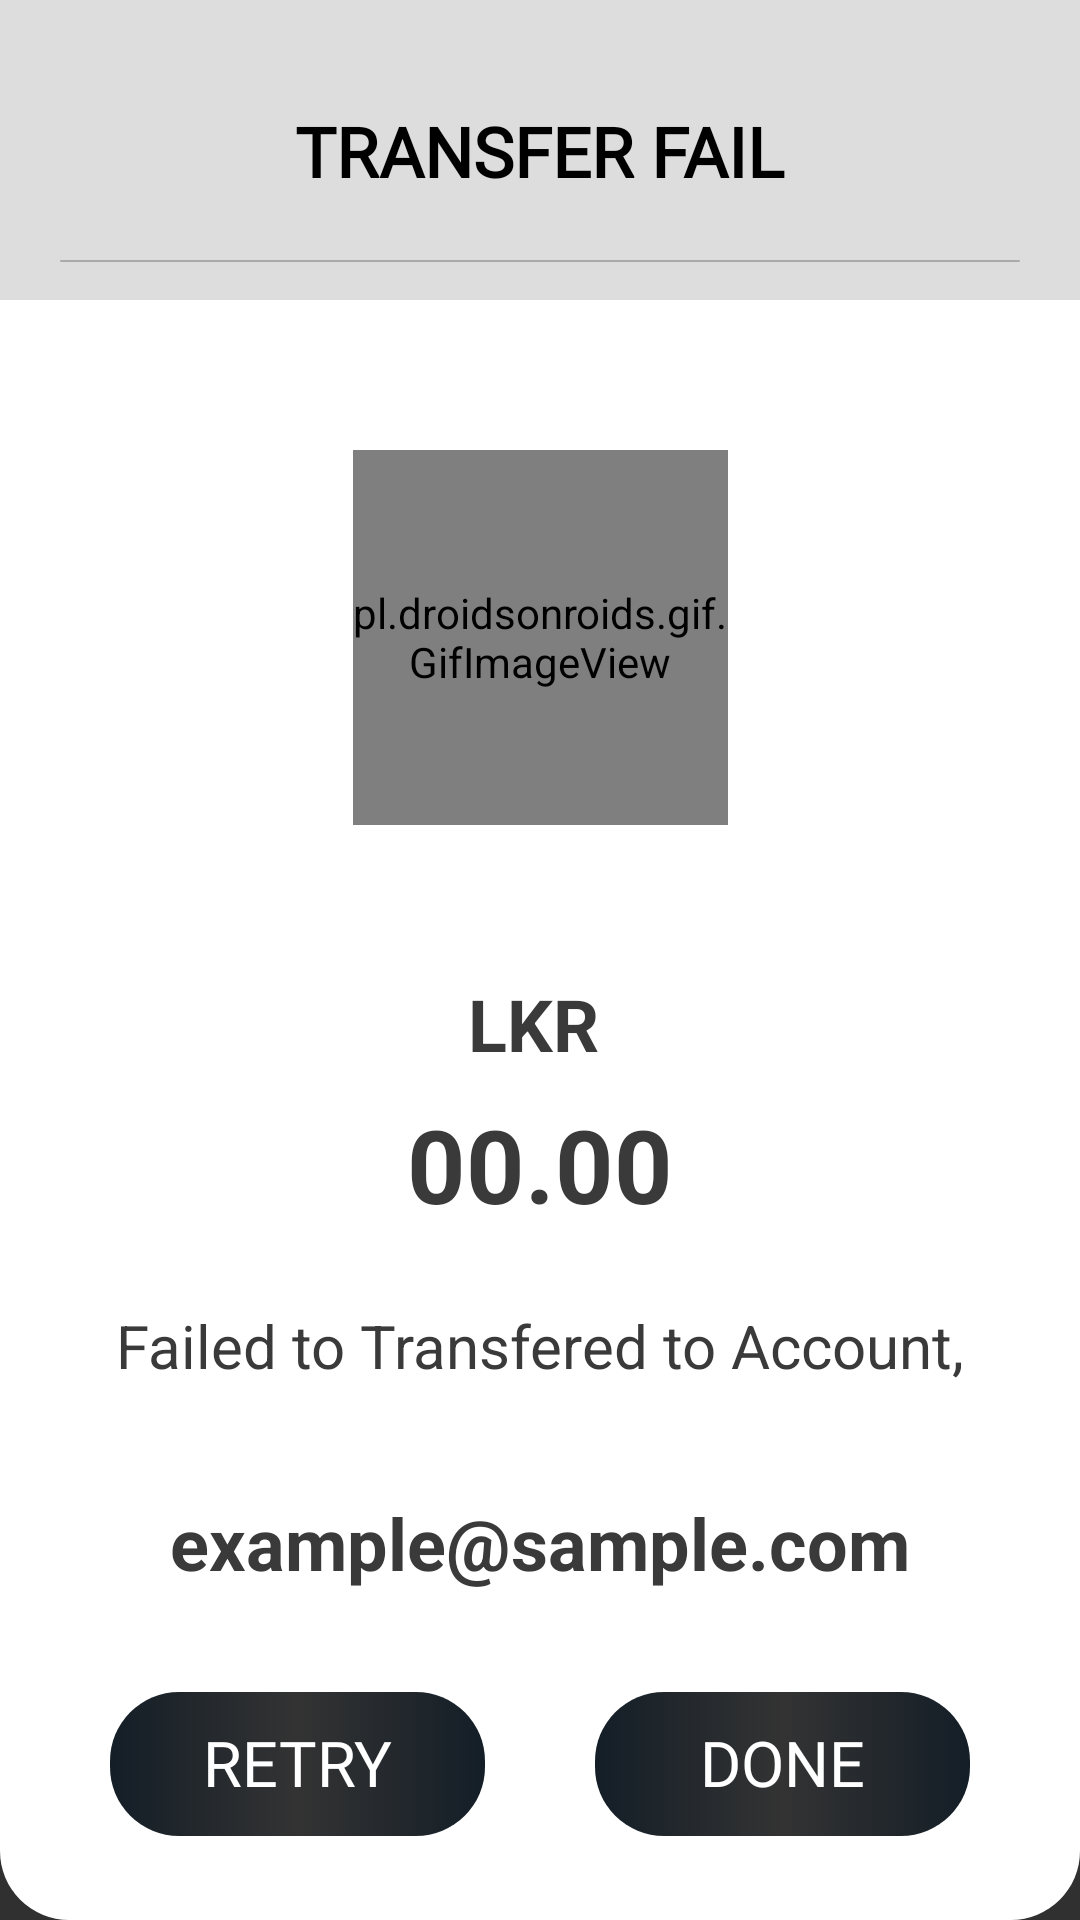

Write the Android layout XML for this screen, with the resource values it uses.
<!-- AndroidManifest.xml: application theme Theme.AppCompat.NoActionBar -->
<!-- res/layout/activity_send_money_fail.xml -->
<?xml version="1.0" encoding="utf-8"?>
<androidx.constraintlayout.widget.ConstraintLayout xmlns:android="http://schemas.android.com/apk/res/android"
    xmlns:app="http://schemas.android.com/apk/res-auto"
    xmlns:tools="http://schemas.android.com/tools"
    android:layout_width="match_parent"
    android:layout_height="match_parent"
    android:background="@drawable/white_background"
    android:backgroundTint="@color/white"
    tools:context=".SendMoneyFail">

    <androidx.constraintlayout.widget.ConstraintLayout
        android:id="@+id/constraintLayout"
        android:layout_width="match_parent"
        android:layout_height="100dp"
        android:background="@color/theme4"
        app:layout_constraintEnd_toEndOf="parent"
        app:layout_constraintStart_toStartOf="parent"
        app:layout_constraintTop_toTopOf="parent">

        <TextView
            android:id="@+id/textView8"
            android:layout_width="wrap_content"
            android:layout_height="wrap_content"
            android:layout_marginTop="10dp"
            android:fontFamily="@font/bree_serif"
            android:text="TRANSFER FAIL"
            android:textColor="@color/black"
            android:textSize="23dp"
            android:textStyle="bold"
            app:layout_constraintBottom_toBottomOf="parent"
            app:layout_constraintEnd_toEndOf="parent"
            app:layout_constraintStart_toStartOf="parent"
            app:layout_constraintTop_toTopOf="parent"
            app:layout_constraintVertical_bias="0.423"
            tools:ignore="MissingConstraints" />

        <View
            android:id="@+id/view"
            android:layout_width="match_parent"
            android:layout_height="0.8dp"
            android:layout_marginStart="20dp"
            android:layout_marginTop="10dp"
            android:layout_marginEnd="20dp"
            android:background="@drawable/divider"
            app:layout_constraintBottom_toBottomOf="parent"
            app:layout_constraintEnd_toEndOf="parent"
            app:layout_constraintHorizontal_bias="0.0"
            app:layout_constraintStart_toStartOf="parent"
            app:layout_constraintTop_toTopOf="parent"
            app:layout_constraintVertical_bias="0.859" />
    </androidx.constraintlayout.widget.ConstraintLayout>

    <pl.droidsonroids.gif.GifImageView
        android:id="@+id/gifImageView4"
        android:layout_width="125dp"
        android:layout_height="125dp"
        android:layout_marginTop="50dp"
        android:src="@drawable/fail"
        app:layout_constraintEnd_toEndOf="parent"
        app:layout_constraintStart_toStartOf="parent"
        app:layout_constraintTop_toBottomOf="@+id/constraintLayout"
        tools:ignore="MissingClass,MissingConstraints" />

    <TextView
        android:id="@+id/textView37"
        android:layout_width="97dp"
        android:layout_height="0dp"
        android:layout_marginTop="50dp"
        android:text="LKR"
        android:textAlignment="center"
        android:textColor="@color/font3"
        android:textSize="24sp"
        android:textStyle="bold"
        app:layout_constraintEnd_toEndOf="parent"
        app:layout_constraintHorizontal_bias="0.492"
        app:layout_constraintStart_toStartOf="parent"
        app:layout_constraintTop_toBottomOf="@+id/gifImageView4"
        app:lineHeight="26dp" />

    <TextView
        android:id="@+id/amount"
        android:layout_width="304dp"
        android:layout_height="46dp"
        android:layout_marginTop="8dp"
        android:text="00.00"
        android:textAlignment="center"
        android:textColor="@color/font3"
        android:textSize="34sp"
        android:textStyle="bold"
        app:layout_constraintEnd_toEndOf="parent"
        app:layout_constraintStart_toStartOf="parent"
        app:layout_constraintTop_toBottomOf="@+id/textView37"
        app:lineHeight="26dp" />

    <TextView
        android:id="@+id/textView42"
        android:layout_width="350dp"
        android:layout_height="30dp"
        android:text="Failed to Transfered to Account,"
        android:textAlignment="center"
        android:textColor="@color/font3"
        android:textSize="20sp"
        android:textStyle="normal"
        app:layout_constraintBottom_toTopOf="@+id/email"
        app:layout_constraintEnd_toEndOf="parent"
        app:layout_constraintHorizontal_bias="0.508"
        app:layout_constraintStart_toStartOf="parent"
        app:layout_constraintTop_toBottomOf="@+id/amount"
        app:lineHeight="26dp" />

    <TextView
        android:id="@+id/email"
        android:layout_width="347dp"
        android:layout_height="52dp"
        android:gravity="center_horizontal|center_vertical"
        android:text="example@sample.com"
        android:textAlignment="center"
        android:textColor="@color/font3"
        android:textSize="24sp"
        android:textStyle="bold"
        app:layout_constraintBottom_toTopOf="@+id/constraintLayout8"
        app:layout_constraintEnd_toEndOf="parent"
        app:layout_constraintHorizontal_bias="0.508"
        app:layout_constraintStart_toStartOf="parent"
        app:layout_constraintTop_toBottomOf="@+id/textView42"
        app:lineHeight="26dp" />

    <androidx.constraintlayout.widget.ConstraintLayout
        android:id="@+id/constraintLayout9"
        android:layout_width="125dp"
        android:layout_height="48dp"
        android:layout_marginBottom="28dp"
        android:background="@drawable/theme1_button"
        android:onClick="goBack"
        app:layout_constraintBottom_toBottomOf="parent"
        app:layout_constraintEnd_toEndOf="parent"
        app:layout_constraintStart_toEndOf="@+id/constraintLayout8">

        <TextView
            android:id="@+id/button4"
            android:layout_width="wrap_content"
            android:layout_height="wrap_content"
            android:fontFamily="@font/averia_sans_libre_bold"
            android:text="DONE"
            android:textColor="@color/white"
            android:textSize="21sp"
            app:layout_constraintBottom_toBottomOf="parent"
            app:layout_constraintEnd_toEndOf="parent"
            app:layout_constraintStart_toStartOf="parent"
            app:layout_constraintTop_toTopOf="parent"
            app:layout_constraintVertical_bias="0.478"
            tools:ignore="MissingConstraints" />

    </androidx.constraintlayout.widget.ConstraintLayout>

    <androidx.constraintlayout.widget.ConstraintLayout
        android:id="@+id/constraintLayout8"
        android:layout_width="125dp"
        android:layout_height="48dp"
        android:layout_marginBottom="28dp"
        android:background="@drawable/theme1_button"
        android:onClick="retry"
        app:layout_constraintBottom_toBottomOf="parent"
        app:layout_constraintEnd_toStartOf="@+id/constraintLayout9"
        app:layout_constraintStart_toStartOf="parent">

        <TextView
            android:id="@+id/button3"
            android:layout_width="wrap_content"
            android:layout_height="wrap_content"
            android:fontFamily="@font/averia_sans_libre_bold"
            android:text="RETRY"
            android:textColor="@color/white"
            android:textSize="21sp"
            app:layout_constraintBottom_toBottomOf="parent"
            app:layout_constraintEnd_toEndOf="parent"
            app:layout_constraintStart_toStartOf="parent"
            app:layout_constraintTop_toTopOf="parent"
            app:layout_constraintVertical_bias="0.478"
            tools:ignore="MissingConstraints" />

    </androidx.constraintlayout.widget.ConstraintLayout>

</androidx.constraintlayout.widget.ConstraintLayout>
<!-- resources referenced by this layout -->
<resources>
  <color name="black">#FF000000</color>
  <color name="font3">#3a3a3a</color>
  <color name="theme4">#dddddd</color>
  <color name="white">#FFFFFFFF</color>
  <!-- drawable divider (drawable) -->
  <?xml version="1.0" encoding="utf-8"?>
  <selector xmlns:android="http://schemas.android.com/apk/res/android">
      <item>
          <shape android:shape="rectangle">
              <solid android:color="@color/theme5" />
              <corners android:radius="200dp" />
          </shape>
      </item>
  </selector>
  <!-- drawable fail: gif bitmap (drawable, 246065 bytes) -->
  <!-- drawable theme1_button (drawable) -->
  <?xml version="1.0" encoding="utf-8"?>
  <selector xmlns:android="http://schemas.android.com/apk/res/android">
  
      <item>
          <shape android:shape="rectangle">
              <corners android:radius="23dp"/>
              <gradient
                  android:startColor = "@color/theme1"
                  android:centerColor="#333333"
                  android:endColor = "@color/theme1"
                  android:angle = "180"
                  android:gradientRadius="20dp"
                  android:type = "linear" />
          </shape>
      </item>
  </selector>
  <!-- drawable white_background (drawable) -->
  <?xml version="1.0" encoding="utf-8"?>
  <selector xmlns:android="http://schemas.android.com/apk/res/android">
  
  
      <item>
          <shape android:shape="rectangle">
              <solid android:color="@color/white"/>
              <corners android:radius="23dp"/>
          </shape>
      </item>
  </selector>
  <color name="theme5">#aaaaaa</color>
  <color name="theme1">#141E27</color>
</resources>
